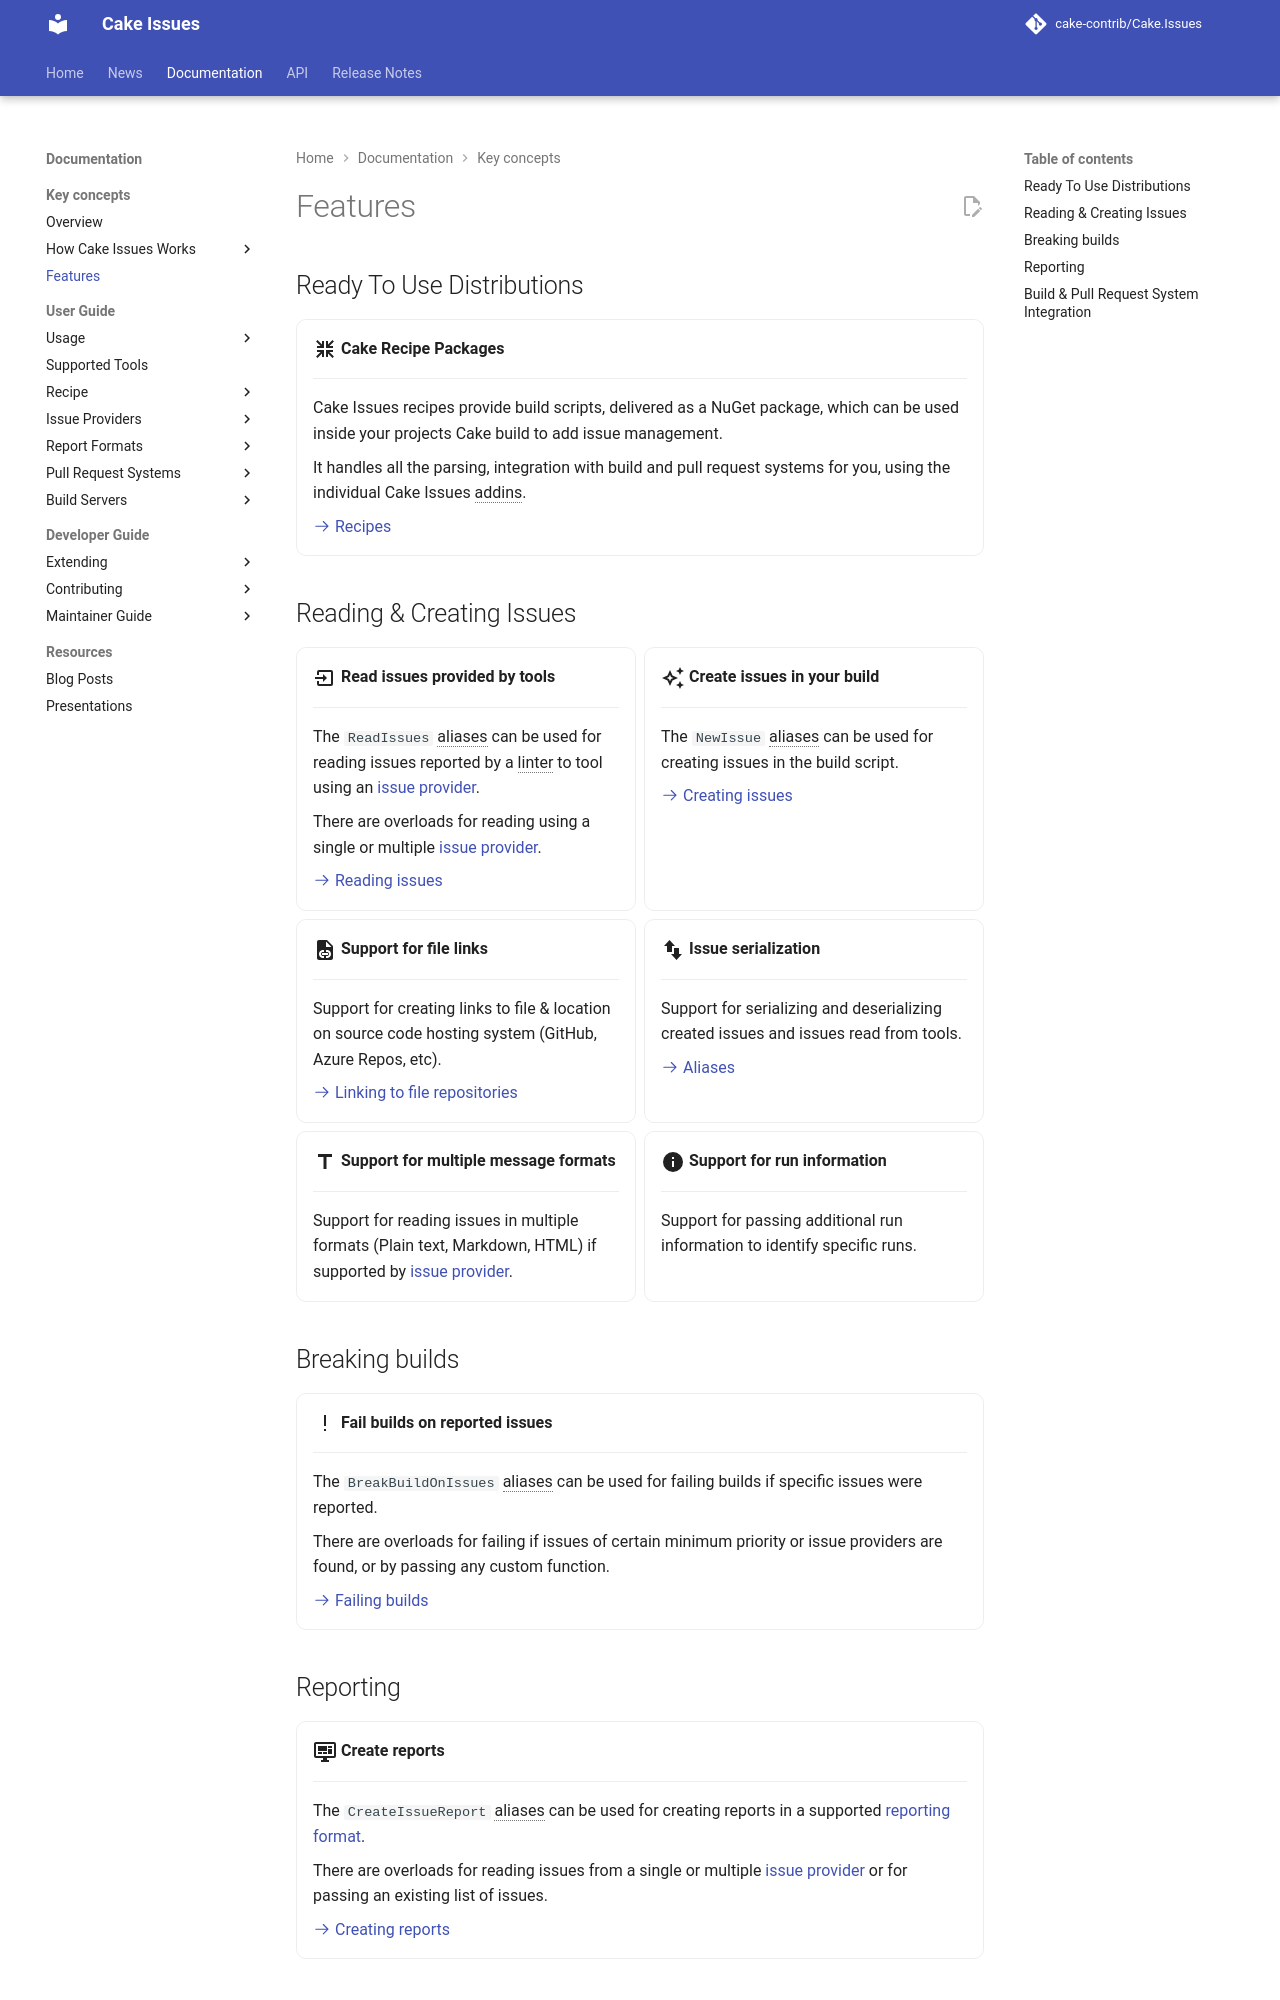

repository: cake-contrib/Cake.Issues · page: 6.0.0-beta.1/documentation/features/index.html · generator: mkdocs

---
title: Features
description: Overview about core features.
---

## Ready To Use Distributions

<div class="grid cards" markdown>

-   :material-arrow-collapse-all:{ .lg .middle } __Cake Recipe Packages__

    ---

    Cake Issues recipes provide build scripts, delivered as a NuGet package,
    which can be used inside your projects Cake build to add issue management.

    It handles all the parsing, integration with build and pull request systems for you,
    using the individual Cake Issues addins.

    [:octicons-arrow-right-24: Recipes](recipe/index.md)

</div>

## Reading & Creating Issues

<div class="grid cards" markdown>

-   :material-import:{ .lg .middle } __Read issues provided by tools__

    ---

    The `ReadIssues` aliases can be used for reading issues reported by a linter to tool using an [issue provider].

    There are overloads for reading using a single or multiple [issue provider].

    [:octicons-arrow-right-24: Aliases](https://cakebuild.net/extensions/cake-issues/#Reading-Issues){target="_blank"}

-   :material-creation-outline:{ .lg .middle } __Create issues in your build__

    ---

    The `NewIssue` aliases can be used for creating issues in the build script.

    [:octicons-arrow-right-24: Aliases](https://cakebuild.net/extensions/cake-issues/#Creating-Issues){target="_blank"}

-   :material-file-link:{ .lg .middle } __Support for file links__

    ---

    Support for creating links to file & location on source code hosting system (GitHub, Azure Repos, etc).

    [:octicons-arrow-right-24: Aliases](https://cakebuild.net/extensions/cake-issues/#File-Linking){target="_blank"}

-   :material-swap-vertical-bold:{ .lg .middle } __Issue serialization__

    ---

    Support for serializing and deserializing created issues and issues read from tools.

    [:octicons-arrow-right-24: Aliases](https://cakebuild.net/extensions/cake-issues/#Issue-Serialization){target="_blank"}

-   :material-format-title:{ .lg .middle } __Support for multiple message formats__

    ---

    Support for reading issues in multiple formats (Plain text, Markdown, HTML) if supported by [issue provider].

-   :material-information:{ .lg .middle } __Support for run information__

    ---

    Support for passing additional run information to identify specific runs.

</div>

## Breaking builds

<div class="grid cards" markdown>

-   :material-exclamation:{ .lg .middle } __Fail builds on reported issues__

    ---

    The `BreakBuildOnIssues` aliases can be used for failing builds if specific issues were reported.

    There are overloads for failing if issues of certain minimum priority or issue providers are found,
    or by passing any custom function.

    [:octicons-arrow-right-24: Aliases](https://cakebuild.net/extensions/cake-issues/#Build-Breaking){target="_blank"}

</div>

## Reporting

<div class="grid cards" markdown>

-   :material-monitor-dashboard:{ .lg .middle } __Create reports__

    ---

    The `CreateIssueReport` aliases can be used for creating reports in a supported [reporting format].

    There are overloads for reading issues from a single or multiple [issue provider] or for passing an existing list of issues.

    [:octicons-arrow-right-24: Aliases](https://cakebuild.net/extensions/cake-issues-reporting/#Creating-Issue-Reports){target="_blank"}

</div>
